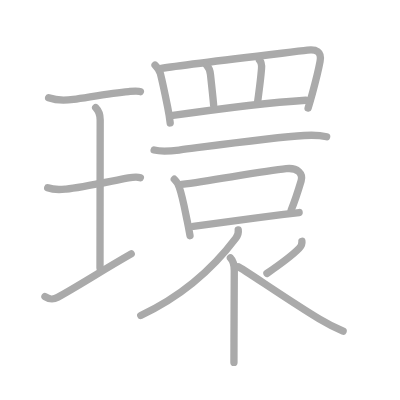
t = 0.00 s
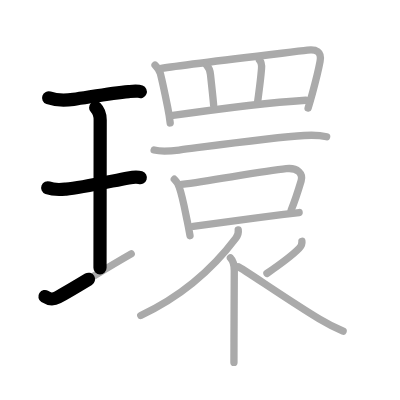
t = 3.50 s
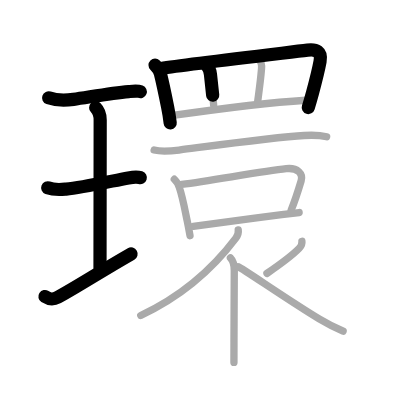
t = 6.75 s
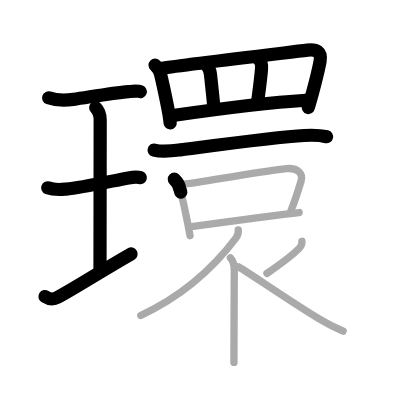
t = 10.25 s
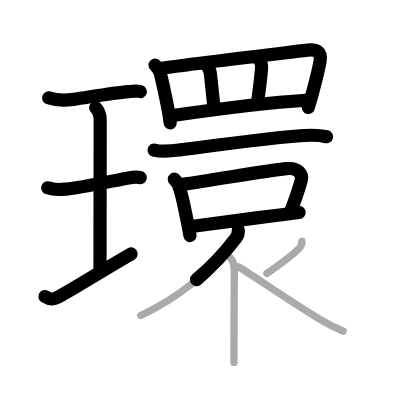
t = 13.50 s
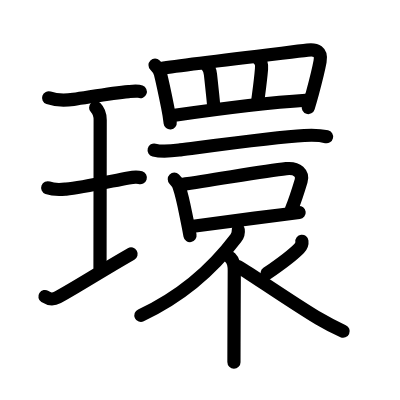
t = 17.00 s

The animated SVG that drew these frames (rendered in a browser with its animation timeline set to each time). Animation: 17 SMIL elements (animate=17); one cycle of 17.00 s.

<?xml version="1.0" standalone="no"?>
<!DOCTYPE svg PUBLIC "-//W3C//DTD SVG 1.1//EN"   "http://www.w3.org/Graphics/SVG/1.1/DTD/svg11.dtd">
<svg width="400px" height="400px"  version="1.1" xmlns="http://www.w3.org/2000/svg">
  <defs>
    <marker id="Triangle" viewBox="0 0 10 10" refX="0" refY="5" markerUnits="strokeWidth" markerWidth="3" style="stroke-opacity:0%;fill:#aaaaaa;" markerHeight="2" orient="auto">
      <path d="M 0 0 L 10 5 L 0 10 z" />
    </marker>
    
    <marker id="Arrow" viewBox="0 0 10 10" refX="5" refY="5" markerUnits="strokeWidth" markerWidth="1.8" style="stroke-opacity:0%;fill:#770000;" markerHeight="2" orient="auto">
      <path d="M 0 4 L 6 4 L 4 1 L 10 5 L 4 9 L 6 6 L 0 6 z" />
        <circle cx="5" cy="5" r="5" />
      </marker>
    
    <marker id="TriangleRed" viewBox="0 0 10 10" refX="0" refY="5" markerUnits="strokeWidth" markerWidth="3" style="stroke-opacity:0%;fill:#CC0000;" markerHeight="2" orient="auto">
      <path d="M 0 0 L 10 5 L 0 10 z" />
    </marker>
    
    <marker id="ArrowRed" viewBox="0 0 10 10" refX="5" refY="5" markerUnits="strokeWidth" markerWidth="1.8" style="stroke-opacity:0%;fill:#CC0000;" markerHeight="2" orient="auto">
      <path d="M 0 4 L 6 4 L 4 1 L 10 5 L 4 9 L 6 6 L 0 6 z" />
        <circle cx="5" cy="5" r="5" />
      </marker>
    
  </defs>
  
  <path style="fill:#ffffff; fill-opacity:100%; fill-rule:evenodd; stroke-width:0;" d="M 0 0 L 400px 0 L 400px 400px L 0 400px L 0 0" />

  <g transform="scale(3.6697247706422 3.6697247706422)">
<path style="fill:none; fill-opacity:0%; fill-rule:evenodd; stroke:#aaaaaa; stroke-opacity:100%; stroke-width: 1.5pt; stroke-linejoin:round; stroke-linecap:round;" d="M13.25 26.66c2.38 0.84 4.83 0.7 6.76 0.43c3.83-0.52 10.16-1.73 15.06-2.14c0.86-0.07 2.46-0.25 3.18 0.04"></path>
<path style="fill:none; fill-opacity:0%; fill-rule:evenodd; stroke:#aaaaaa; stroke-opacity:100%; stroke-width: 1.5pt; stroke-linejoin:round; stroke-linecap:round;" d="M26.07 29.34c0.92 0.92 1.23 2.29 1.23 3.35c0 5.72-0.05 34.41-0.05 40.31"></path>
<path style="fill:none; fill-opacity:0%; fill-rule:evenodd; stroke:#aaaaaa; stroke-opacity:100%; stroke-width: 1.5pt; stroke-linejoin:round; stroke-linecap:round;" d="M13 51.17c1.88 0.71 3.46 0.51 5.01 0.36C22 51.12 29.62 49.5 35 48.49c0.68-0.13 2.22-0.41 3.25-0.07"></path>
<path style="fill:none; fill-opacity:0%; fill-rule:evenodd; stroke:#aaaaaa; stroke-opacity:100%; stroke-width: 1.5pt; stroke-linejoin:round; stroke-linecap:round;" d="M12.25 80.81c1.25 0.81 2.12 0.94 3.5 0.19c5.17-2.81 12-7.24 20-11.81"></path>
<path style="fill:none; fill-opacity:0%; fill-rule:evenodd; stroke:#aaaaaa; stroke-opacity:100%; stroke-width: 1.5pt; stroke-linejoin:round; stroke-linecap:round;" d="M42.25 17.73c0.7 0.7 1.27 1.61 1.46 2.35c0.57 2.27 1.32 5.86 1.98 9.14c0.3 1.48 0.54 2.94 0.69 4.29"></path>
<path style="fill:none; fill-opacity:0%; fill-rule:evenodd; stroke:#aaaaaa; stroke-opacity:100%; stroke-width: 1.5pt; stroke-linejoin:round; stroke-linecap:round;" d="M43.94 18.64c6.17-1.03 32.89-4.12 39.85-4.97c2.36-0.29 3.93 0.34 3.43 3.07c-0.43 2.35-1.19 5.36-2.07 8.61c-0.38 1.39-0.78 2.79-1.19 4.1"></path>
<path style="fill:none; fill-opacity:0%; fill-rule:evenodd; stroke:#aaaaaa; stroke-opacity:100%; stroke-width: 1.5pt; stroke-linejoin:round; stroke-linecap:round;" d="M56.32 17.81c0.5 0.5 0.9 1.23 1.03 2.46c0.38 3.47 0.75 6.87 0.87 8.43"></path>
<path style="fill:none; fill-opacity:0%; fill-rule:evenodd; stroke:#aaaaaa; stroke-opacity:100%; stroke-width: 1.5pt; stroke-linejoin:round; stroke-linecap:round;" d="M70.7 16.39c0.58 0.58 0.65 1.36 0.56 2.42c-0.3 3.65-0.76 6.57-1.06 8.98"></path>
<path style="fill:none; fill-opacity:0%; fill-rule:evenodd; stroke:#aaaaaa; stroke-opacity:100%; stroke-width: 1.5pt; stroke-linejoin:round; stroke-linecap:round;" d="M47.11 31.47c9.26-1.34 27.01-3.59 36.21-4.16"></path>
<path style="fill:none; fill-opacity:0%; fill-rule:evenodd; stroke:#aaaaaa; stroke-opacity:100%; stroke-width: 1.5pt; stroke-linejoin:round; stroke-linecap:round;" d="M42 40.89c2.38 0.61 5.02 0.22 7.12-0.05c8.47-1.09 25.94-3.49 33.77-3.92c1.99-0.11 4.16-0.13 6.12 0.34"></path>
<path style="fill:none; fill-opacity:0%; fill-rule:evenodd; stroke:#aaaaaa; stroke-opacity:100%; stroke-width: 1.5pt; stroke-linejoin:round; stroke-linecap:round;" d="M47.5 48.84c0.77 0.77 1.25 1.44 1.4 2.36c0.81 2.29 1.42 5.64 2.12 9.05c0.29 1.39 0.54 2.75 0.76 3.97"></path>
<path style="fill:none; fill-opacity:0%; fill-rule:evenodd; stroke:#aaaaaa; stroke-opacity:100%; stroke-width: 1.5pt; stroke-linejoin:round; stroke-linecap:round;" d="M49.52 50.27c8.99-1.24 22.38-3.65 28.48-4.31c3.13-0.34 4.63 1.41 4.06 3.33c-0.86 2.87-1.56 5.16-2.72 7.95"></path>
<path style="fill:none; fill-opacity:0%; fill-rule:evenodd; stroke:#aaaaaa; stroke-opacity:100%; stroke-width: 1.5pt; stroke-linejoin:round; stroke-linecap:round;" d="M52.65 61.67c5.7-0.77 15.76-2.11 24.11-3.16c1.68-0.21 3.29-0.41 4.75-0.59"></path>
<path style="fill:none; fill-opacity:0%; fill-rule:evenodd; stroke:#aaaaaa; stroke-opacity:100%; stroke-width: 1.5pt; stroke-linejoin:round; stroke-linecap:round;" d="M64.92 62.64c0.08 0.56-0.12 1.55-0.65 2.25c-4.03 5.35-12.4 14.73-25.92 21.07"></path>
<path style="fill:none; fill-opacity:0%; fill-rule:evenodd; stroke:#aaaaaa; stroke-opacity:100%; stroke-width: 1.5pt; stroke-linejoin:round; stroke-linecap:round;" d="M62.79 70.29c0.84 0.84 1.06 2.01 1.05 3.47c-0.02 4.96-0.06 13.04-0.08 19.5c-0.01 2.09-0.01 3.98-0.01 5.5"></path>
<path style="fill:none; fill-opacity:0%; fill-rule:evenodd; stroke:#aaaaaa; stroke-opacity:100%; stroke-width: 1.5pt; stroke-linejoin:round; stroke-linecap:round;" d="M82.27 65.75c0.09 0.71-0.26 1.43-0.73 1.91c-2.01 2.07-4.01 3.56-8.79 6.84"></path>
<path style="fill:none; fill-opacity:0%; fill-rule:evenodd; stroke:#aaaaaa; stroke-opacity:100%; stroke-width: 1.5pt; stroke-linejoin:round; stroke-linecap:round;" d="M64.92 72.68c1.17 0.45 14.44 9.65 22.05 14.19c2.09 1.25 4.03 2.26 6.53 3.38"></path>

<path style="fill:none; fill-opacity:0%; fill-rule:evenodd; stroke:#000000; stroke-opacity:100%; stroke-width: 2.7pt; stroke-linejoin:round; stroke-linecap:round;" d="M13.25 26.66c2.38 0.84 4.83 0.7 6.76 0.43c3.83-0.52 10.16-1.73 15.06-2.14c0.86-0.07 2.46-0.25 3.18 0.04" pathLength="100" stroke-dashoffset="100" stroke-dasharray="100 105"><animate id="dashAnim1" attributeName="stroke-dashoffset" from="100" to="0" dur="1s" calcMode="linear" fill="freeze"/></path>
<path style="fill:none; fill-opacity:0%; fill-rule:evenodd; stroke:#000000; stroke-opacity:100%; stroke-width: 2.7pt; stroke-linejoin:round; stroke-linecap:round;" d="M26.07 29.34c0.92 0.92 1.23 2.29 1.23 3.35c0 5.72-0.05 34.41-0.05 40.31" pathLength="100" stroke-dashoffset="100" stroke-dasharray="100 105"><animate id="dashAnim2" attributeName="stroke-dashoffset" from="100" to="0" dur="1s" calcMode="linear" begin="dashAnim1.end" fill="freeze"/></path>
<path style="fill:none; fill-opacity:0%; fill-rule:evenodd; stroke:#000000; stroke-opacity:100%; stroke-width: 2.7pt; stroke-linejoin:round; stroke-linecap:round;" d="M13 51.17c1.88 0.71 3.46 0.51 5.01 0.36C22 51.12 29.62 49.5 35 48.49c0.68-0.13 2.22-0.41 3.25-0.07" pathLength="100" stroke-dashoffset="100" stroke-dasharray="100 105"><animate id="dashAnim3" attributeName="stroke-dashoffset" from="100" to="0" dur="1s" calcMode="linear" begin="dashAnim2.end" fill="freeze"/></path>
<path style="fill:none; fill-opacity:0%; fill-rule:evenodd; stroke:#000000; stroke-opacity:100%; stroke-width: 2.7pt; stroke-linejoin:round; stroke-linecap:round;" d="M12.25 80.81c1.25 0.81 2.12 0.94 3.5 0.19c5.17-2.81 12-7.24 20-11.81" pathLength="100" stroke-dashoffset="100" stroke-dasharray="100 105"><animate id="dashAnim4" attributeName="stroke-dashoffset" from="100" to="0" dur="1s" calcMode="linear" begin="dashAnim3.end" fill="freeze"/></path>
<path style="fill:none; fill-opacity:0%; fill-rule:evenodd; stroke:#000000; stroke-opacity:100%; stroke-width: 2.7pt; stroke-linejoin:round; stroke-linecap:round;" d="M42.25 17.73c0.7 0.7 1.27 1.61 1.46 2.35c0.57 2.27 1.32 5.86 1.98 9.14c0.3 1.48 0.54 2.94 0.69 4.29" pathLength="100" stroke-dashoffset="100" stroke-dasharray="100 105"><animate id="dashAnim5" attributeName="stroke-dashoffset" from="100" to="0" dur="1s" calcMode="linear" begin="dashAnim4.end" fill="freeze"/></path>
<path style="fill:none; fill-opacity:0%; fill-rule:evenodd; stroke:#000000; stroke-opacity:100%; stroke-width: 2.7pt; stroke-linejoin:round; stroke-linecap:round;" d="M43.94 18.64c6.17-1.03 32.89-4.12 39.85-4.97c2.36-0.29 3.93 0.34 3.43 3.07c-0.43 2.35-1.19 5.36-2.07 8.61c-0.38 1.39-0.78 2.79-1.19 4.1" pathLength="100" stroke-dashoffset="100" stroke-dasharray="100 105"><animate id="dashAnim6" attributeName="stroke-dashoffset" from="100" to="0" dur="1s" calcMode="linear" begin="dashAnim5.end" fill="freeze"/></path>
<path style="fill:none; fill-opacity:0%; fill-rule:evenodd; stroke:#000000; stroke-opacity:100%; stroke-width: 2.7pt; stroke-linejoin:round; stroke-linecap:round;" d="M56.32 17.81c0.5 0.5 0.9 1.23 1.03 2.46c0.38 3.47 0.75 6.87 0.87 8.43" pathLength="100" stroke-dashoffset="100" stroke-dasharray="100 105"><animate id="dashAnim7" attributeName="stroke-dashoffset" from="100" to="0" dur="1s" calcMode="linear" begin="dashAnim6.end" fill="freeze"/></path>
<path style="fill:none; fill-opacity:0%; fill-rule:evenodd; stroke:#000000; stroke-opacity:100%; stroke-width: 2.7pt; stroke-linejoin:round; stroke-linecap:round;" d="M70.7 16.39c0.58 0.58 0.65 1.36 0.56 2.42c-0.3 3.65-0.76 6.57-1.06 8.98" pathLength="100" stroke-dashoffset="100" stroke-dasharray="100 105"><animate id="dashAnim8" attributeName="stroke-dashoffset" from="100" to="0" dur="1s" calcMode="linear" begin="dashAnim7.end" fill="freeze"/></path>
<path style="fill:none; fill-opacity:0%; fill-rule:evenodd; stroke:#000000; stroke-opacity:100%; stroke-width: 2.7pt; stroke-linejoin:round; stroke-linecap:round;" d="M47.11 31.47c9.26-1.34 27.01-3.59 36.21-4.16" pathLength="100" stroke-dashoffset="100" stroke-dasharray="100 105"><animate id="dashAnim9" attributeName="stroke-dashoffset" from="100" to="0" dur="1s" calcMode="linear" begin="dashAnim8.end" fill="freeze"/></path>
<path style="fill:none; fill-opacity:0%; fill-rule:evenodd; stroke:#000000; stroke-opacity:100%; stroke-width: 2.7pt; stroke-linejoin:round; stroke-linecap:round;" d="M42 40.89c2.38 0.61 5.02 0.22 7.12-0.05c8.47-1.09 25.94-3.49 33.77-3.92c1.99-0.11 4.16-0.13 6.12 0.34" pathLength="100" stroke-dashoffset="100" stroke-dasharray="100 105"><animate id="dashAnim10" attributeName="stroke-dashoffset" from="100" to="0" dur="1s" calcMode="linear" begin="dashAnim9.end" fill="freeze"/></path>
<path style="fill:none; fill-opacity:0%; fill-rule:evenodd; stroke:#000000; stroke-opacity:100%; stroke-width: 2.7pt; stroke-linejoin:round; stroke-linecap:round;" d="M47.5 48.84c0.77 0.77 1.25 1.44 1.4 2.36c0.81 2.29 1.42 5.64 2.12 9.05c0.29 1.39 0.54 2.75 0.76 3.97" pathLength="100" stroke-dashoffset="100" stroke-dasharray="100 105"><animate id="dashAnim11" attributeName="stroke-dashoffset" from="100" to="0" dur="1s" calcMode="linear" begin="dashAnim10.end" fill="freeze"/></path>
<path style="fill:none; fill-opacity:0%; fill-rule:evenodd; stroke:#000000; stroke-opacity:100%; stroke-width: 2.7pt; stroke-linejoin:round; stroke-linecap:round;" d="M49.52 50.27c8.99-1.24 22.38-3.65 28.48-4.31c3.13-0.34 4.63 1.41 4.06 3.33c-0.86 2.87-1.56 5.16-2.72 7.95" pathLength="100" stroke-dashoffset="100" stroke-dasharray="100 105"><animate id="dashAnim12" attributeName="stroke-dashoffset" from="100" to="0" dur="1s" calcMode="linear" begin="dashAnim11.end" fill="freeze"/></path>
<path style="fill:none; fill-opacity:0%; fill-rule:evenodd; stroke:#000000; stroke-opacity:100%; stroke-width: 2.7pt; stroke-linejoin:round; stroke-linecap:round;" d="M52.65 61.67c5.7-0.77 15.76-2.11 24.11-3.16c1.68-0.21 3.29-0.41 4.75-0.59" pathLength="100" stroke-dashoffset="100" stroke-dasharray="100 105"><animate id="dashAnim13" attributeName="stroke-dashoffset" from="100" to="0" dur="1s" calcMode="linear" begin="dashAnim12.end" fill="freeze"/></path>
<path style="fill:none; fill-opacity:0%; fill-rule:evenodd; stroke:#000000; stroke-opacity:100%; stroke-width: 2.7pt; stroke-linejoin:round; stroke-linecap:round;" d="M64.92 62.64c0.08 0.56-0.12 1.55-0.65 2.25c-4.03 5.35-12.4 14.73-25.92 21.07" pathLength="100" stroke-dashoffset="100" stroke-dasharray="100 105"><animate id="dashAnim14" attributeName="stroke-dashoffset" from="100" to="0" dur="1s" calcMode="linear" begin="dashAnim13.end" fill="freeze"/></path>
<path style="fill:none; fill-opacity:0%; fill-rule:evenodd; stroke:#000000; stroke-opacity:100%; stroke-width: 2.7pt; stroke-linejoin:round; stroke-linecap:round;" d="M62.79 70.29c0.84 0.84 1.06 2.01 1.05 3.47c-0.02 4.96-0.06 13.04-0.08 19.5c-0.01 2.09-0.01 3.98-0.01 5.5" pathLength="100" stroke-dashoffset="100" stroke-dasharray="100 105"><animate id="dashAnim15" attributeName="stroke-dashoffset" from="100" to="0" dur="1s" calcMode="linear" begin="dashAnim14.end" fill="freeze"/></path>
<path style="fill:none; fill-opacity:0%; fill-rule:evenodd; stroke:#000000; stroke-opacity:100%; stroke-width: 2.7pt; stroke-linejoin:round; stroke-linecap:round;" d="M82.27 65.75c0.09 0.71-0.26 1.43-0.73 1.91c-2.01 2.07-4.01 3.56-8.79 6.84" pathLength="100" stroke-dashoffset="100" stroke-dasharray="100 105"><animate id="dashAnim16" attributeName="stroke-dashoffset" from="100" to="0" dur="1s" calcMode="linear" begin="dashAnim15.end" fill="freeze"/></path>
<path style="fill:none; fill-opacity:0%; fill-rule:evenodd; stroke:#000000; stroke-opacity:100%; stroke-width: 2.7pt; stroke-linejoin:round; stroke-linecap:round;" d="M64.92 72.68c1.17 0.45 14.44 9.65 22.05 14.19c2.09 1.25 4.03 2.26 6.53 3.38" pathLength="100" stroke-dashoffset="100" stroke-dasharray="100 105"><animate id="dashAnim17" attributeName="stroke-dashoffset" from="100" to="0" dur="1s" calcMode="linear" begin="dashAnim16.end" fill="freeze"/></path>

</g>

</svg>  
          
